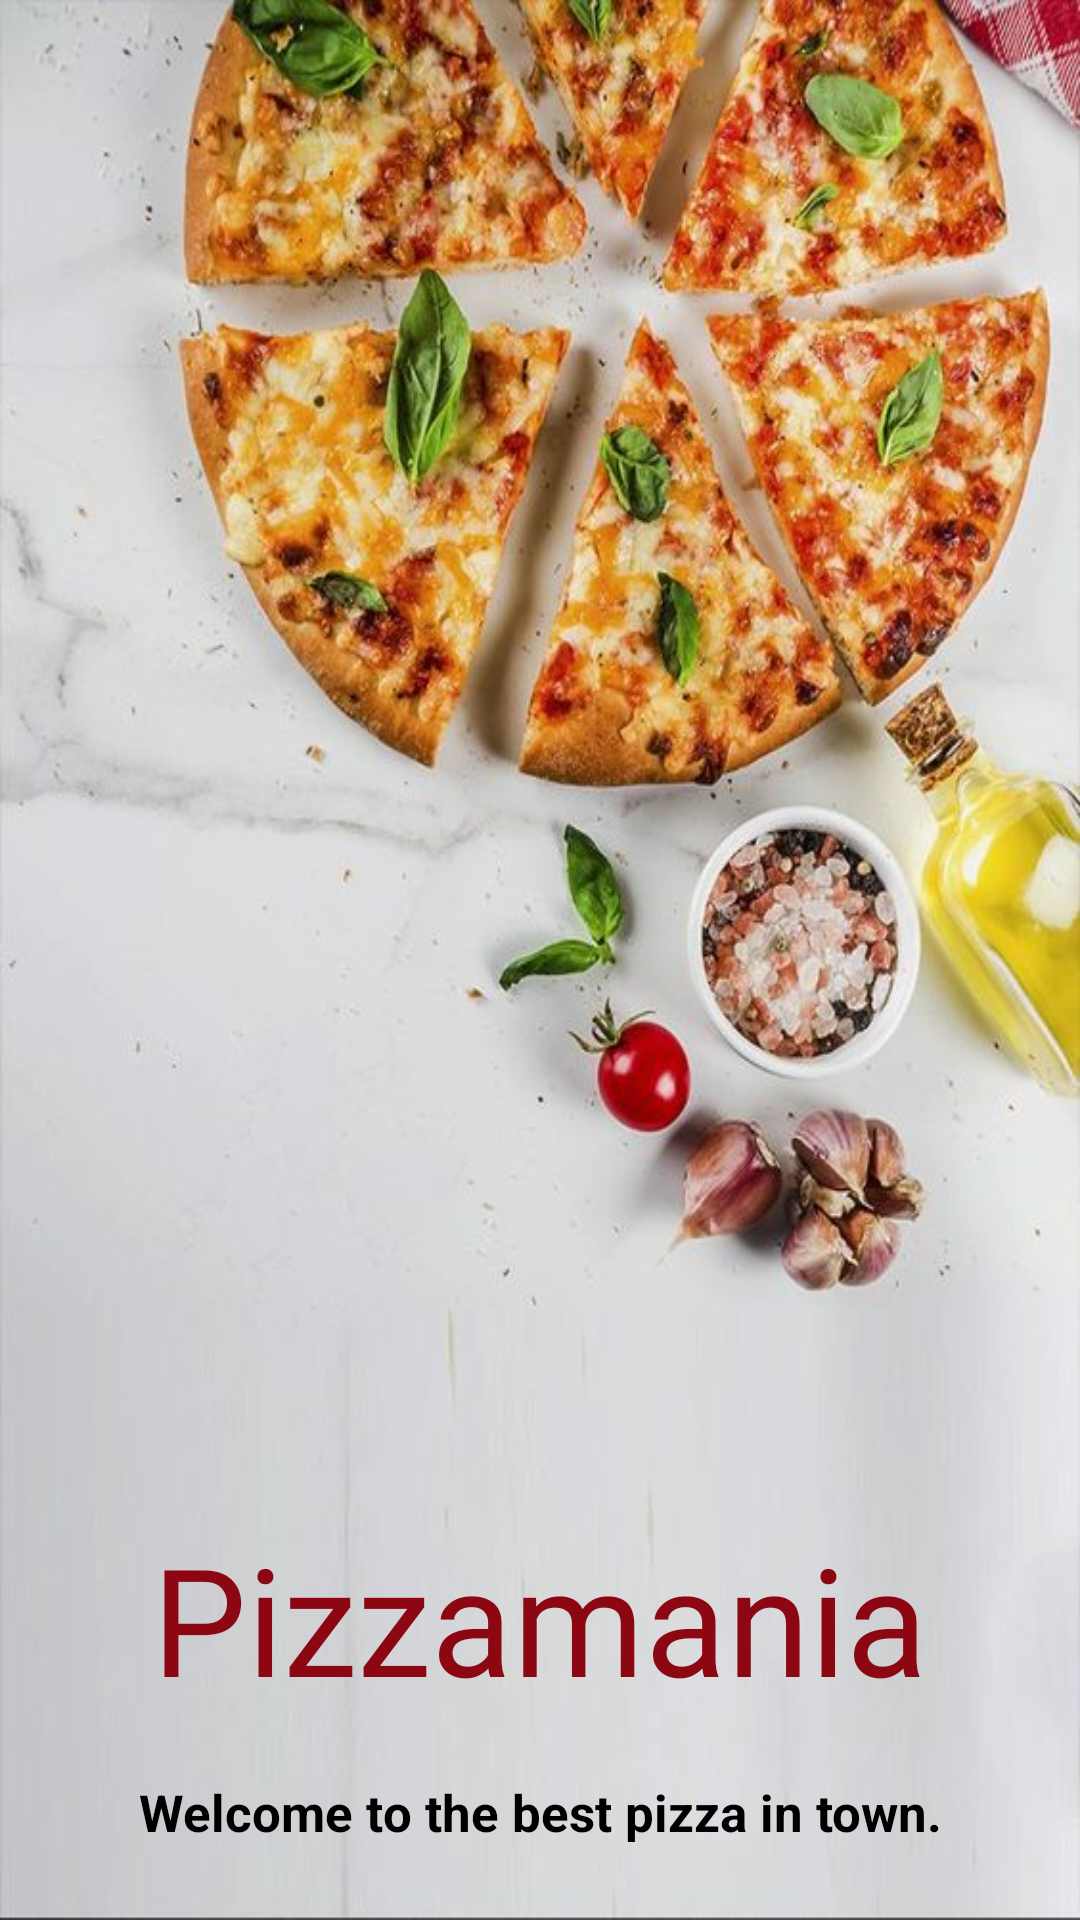

Layout XML and referenced resources for this Android screen:
<!-- AndroidManifest.xml: application theme AppTheme -->
<!-- res/layout/activity_registration.xml -->
<?xml version="1.0" encoding="utf-8"?>
<LinearLayout xmlns:android="http://schemas.android.com/apk/res/android"
    android:layout_width="match_parent"
    android:layout_height="match_parent"
    android:orientation="vertical"
    android:padding="16dp"
    android:gravity="center_horizontal"
    android:background="@drawable/backgroundmain">

    <TextView
        android:id="@+id/ResName"
        android:layout_width="match_parent"
        android:layout_height="wrap_content"
        android:layout_marginTop="480dp"
        android:gravity="center"
        android:padding="10dp"
        android:textSize="50dp"
        android:fontFamily="@font/custom_font"
        android:text="Pizzamania"
        android:textColor="@color/red" />

    <TextView
        android:id="@+id/textViewDescription"
        android:layout_width="wrap_content"
        android:layout_height="wrap_content"
        android:text="Welcome to the best pizza in town. Get ready to taste the world's most delectable food."
        android:gravity="center"
        android:textStyle="bold"
        android:textColor="#000000"
        android:textSize="17dp"
        android:layout_centerInParent="true"
        android:padding="10dp"/>

    <LinearLayout
        android:layout_width="wrap_content"
        android:layout_height="wrap_content"
        android:orientation="horizontal"
        android:gravity="center"
        android:layout_marginTop="8dp">

        <Button
            android:id="@+id/buttonSignIn"
            android:layout_width="wrap_content"
            android:layout_height="wrap_content"
            android:text="Sign In"
            android:background="#4CAF50"
            android:textColor="#FFFFFF"
            android:layout_marginEnd="8dp"/>

        <Button
            android:id="@+id/buttonSignUp"
            android:layout_width="wrap_content"
            android:layout_height="wrap_content"
            android:text="Sign Up"
            android:background="#4CAF50"
            android:textColor="#FFFFFF"/>
    </LinearLayout>
    <TextView
        android:id="@+id/signAdmin"
        android:layout_width="wrap_content"
        android:layout_height="wrap_content"
        android:text="SIGN IN AS AN ADMIN!"
        android:textColor="@color/red"
        android:layout_marginTop="4dp"
        android:textStyle="bold"
        android:textSize="16sp"
        android:layout_gravity="center_horizontal"/>
</LinearLayout>
<!-- resources referenced by this layout -->
<resources>
  <color name="red">#8C0712</color>
  <!-- drawable backgroundmain: jpg bitmap (drawable, 73310 bytes) -->
  <style name="AppTheme" parent="Theme.MaterialComponents.DayNight.NoActionBar">
          
          <item name="colorPrimary">@color/red</item>
          <item name="colorPrimaryVariant">@color/red</item>
          <item name="colorOnPrimary">@color/white</item>
  
          
          <item name="colorSecondary">@color/red</item>
          <item name="colorSecondaryVariant">#FFFFFF</item>
          <item name="colorOnSecondary">@color/white</item>
  
          
          <item name="android:colorBackground">@color/white</item>
          <item name="colorSurface">@color/white</item>
          <item name="colorOnSurface">@color/white</item>
  
          
          <item name="colorError">@color/medium_red</item>
          <item name="colorOnError">@color/white</item>
  
          
          <item name="colorControlNormal">@color/white</item>
      </style>
  <color name="white">#FFFFFF</color>
  <color name="medium_red">#BF3617</color>
</resources>
